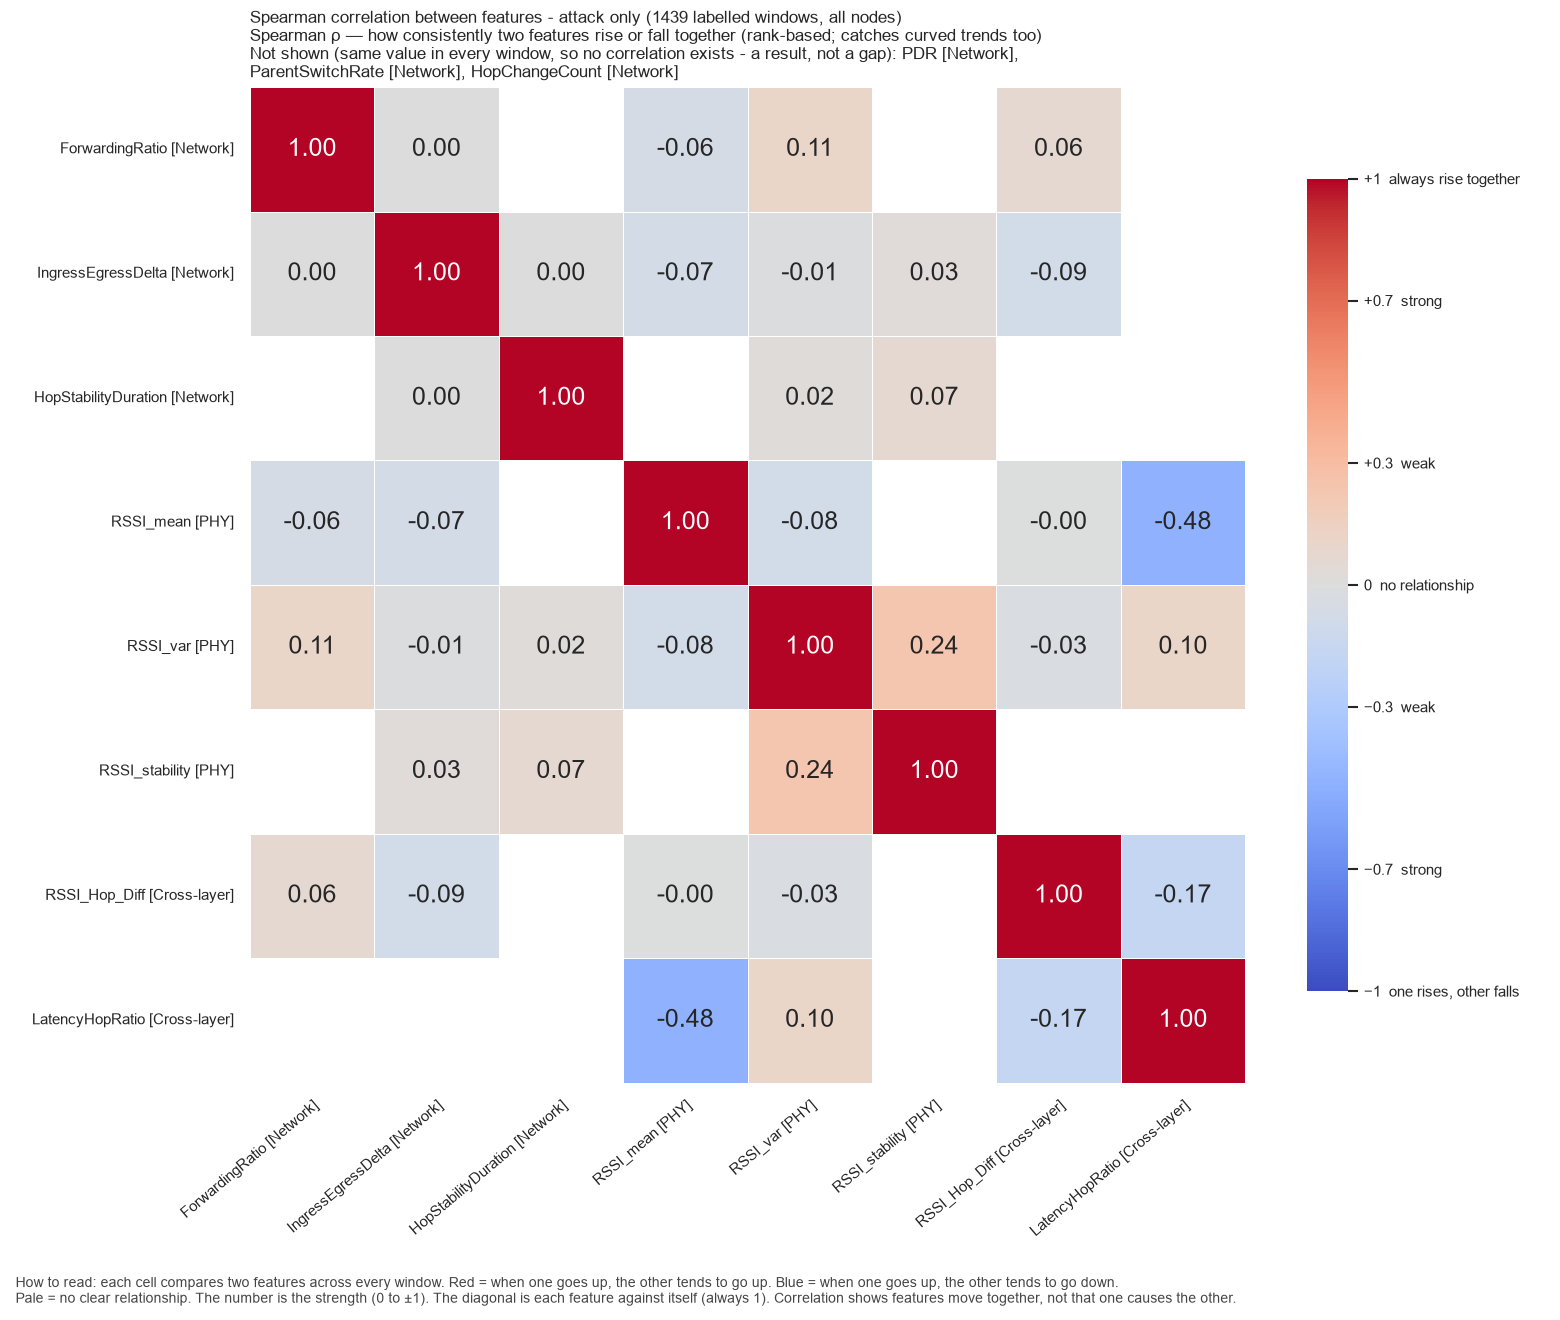

Values plotted in this chart, from the file beside it:
, ForwardingRatio, IngressEgressDelta, HopStabilityDuration, RSSI_mean, RSSI_var, RSSI_stability, RSSI_Hop_Diff, LatencyHopRatio
ForwardingRatio, 1.0, 0.0, , -0.05618, 0.109, , 0.06278, 
IngressEgressDelta, 0.0, 1.0, 0.001972, -0.07346, -0.01394, 0.02818, -0.08531, 
HopStabilityDuration, , 0.001972, 1.0, , 0.01677, 0.06996, , 
RSSI_mean, -0.05618, -0.07346, , 1.0, -0.08424, , -0.002726, -0.481
RSSI_var, 0.109, -0.01394, 0.01677, -0.08424, 1.0, 0.2396, -0.02884, 0.1045
RSSI_stability, , 0.02818, 0.06996, , 0.2396, 1.0, , 
RSSI_Hop_Diff, 0.06278, -0.08531, , -0.002726, -0.02884, , 1.0, -0.1694
LatencyHopRatio, , , , -0.481, 0.1045, , -0.1694, 1.0
